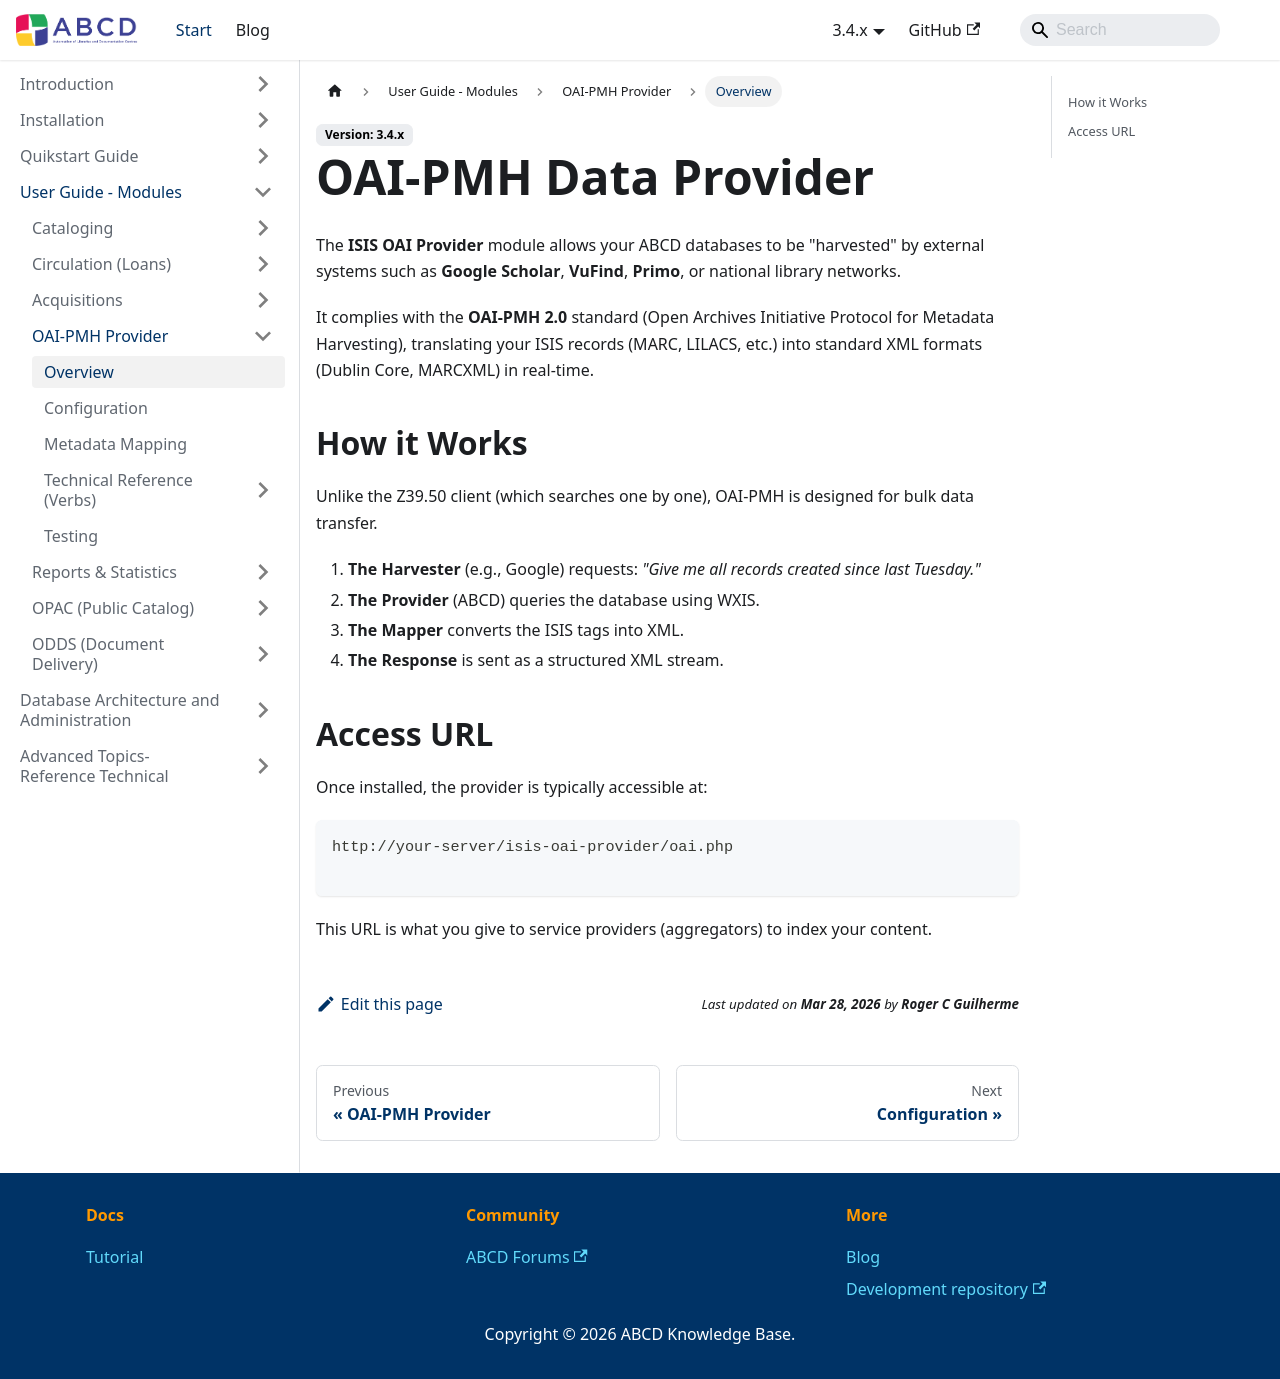

repository: ABCD-DEVCOM/ABCD-DEVCOM.github.io · page: docs/3.4/abcd-modules/oai-pmh.html · generator: docusaurus

---
title: OAI-PMH Overview
sidebar_label: Overview
sidebar_position: 1
---

# OAI-PMH Data Provider

The **ISIS OAI Provider** module allows your ABCD databases to be "harvested" by external systems such as **Google Scholar**, **VuFind**, **Primo**, or national library networks.

It complies with the **OAI-PMH 2.0** standard (Open Archives Initiative Protocol for Metadata Harvesting), translating your ISIS records (MARC, LILACS, etc.) into standard XML formats (Dublin Core, MARCXML) in real-time.

## How it Works
Unlike the Z39.50 client (which searches one by one), OAI-PMH is designed for bulk data transfer.
1.  **The Harvester** (e.g., Google) requests: *"Give me all records created since last Tuesday."*
2.  **The Provider** (ABCD) queries the database using WXIS.
3.  **The Mapper** converts the ISIS tags into XML.
4.  **The Response** is sent as a structured XML stream.

## Access URL
Once installed, the provider is typically accessible at:

```
http://your-server/isis-oai-provider/oai.php

```

This URL is what you give to service providers (aggregators) to index your content.
